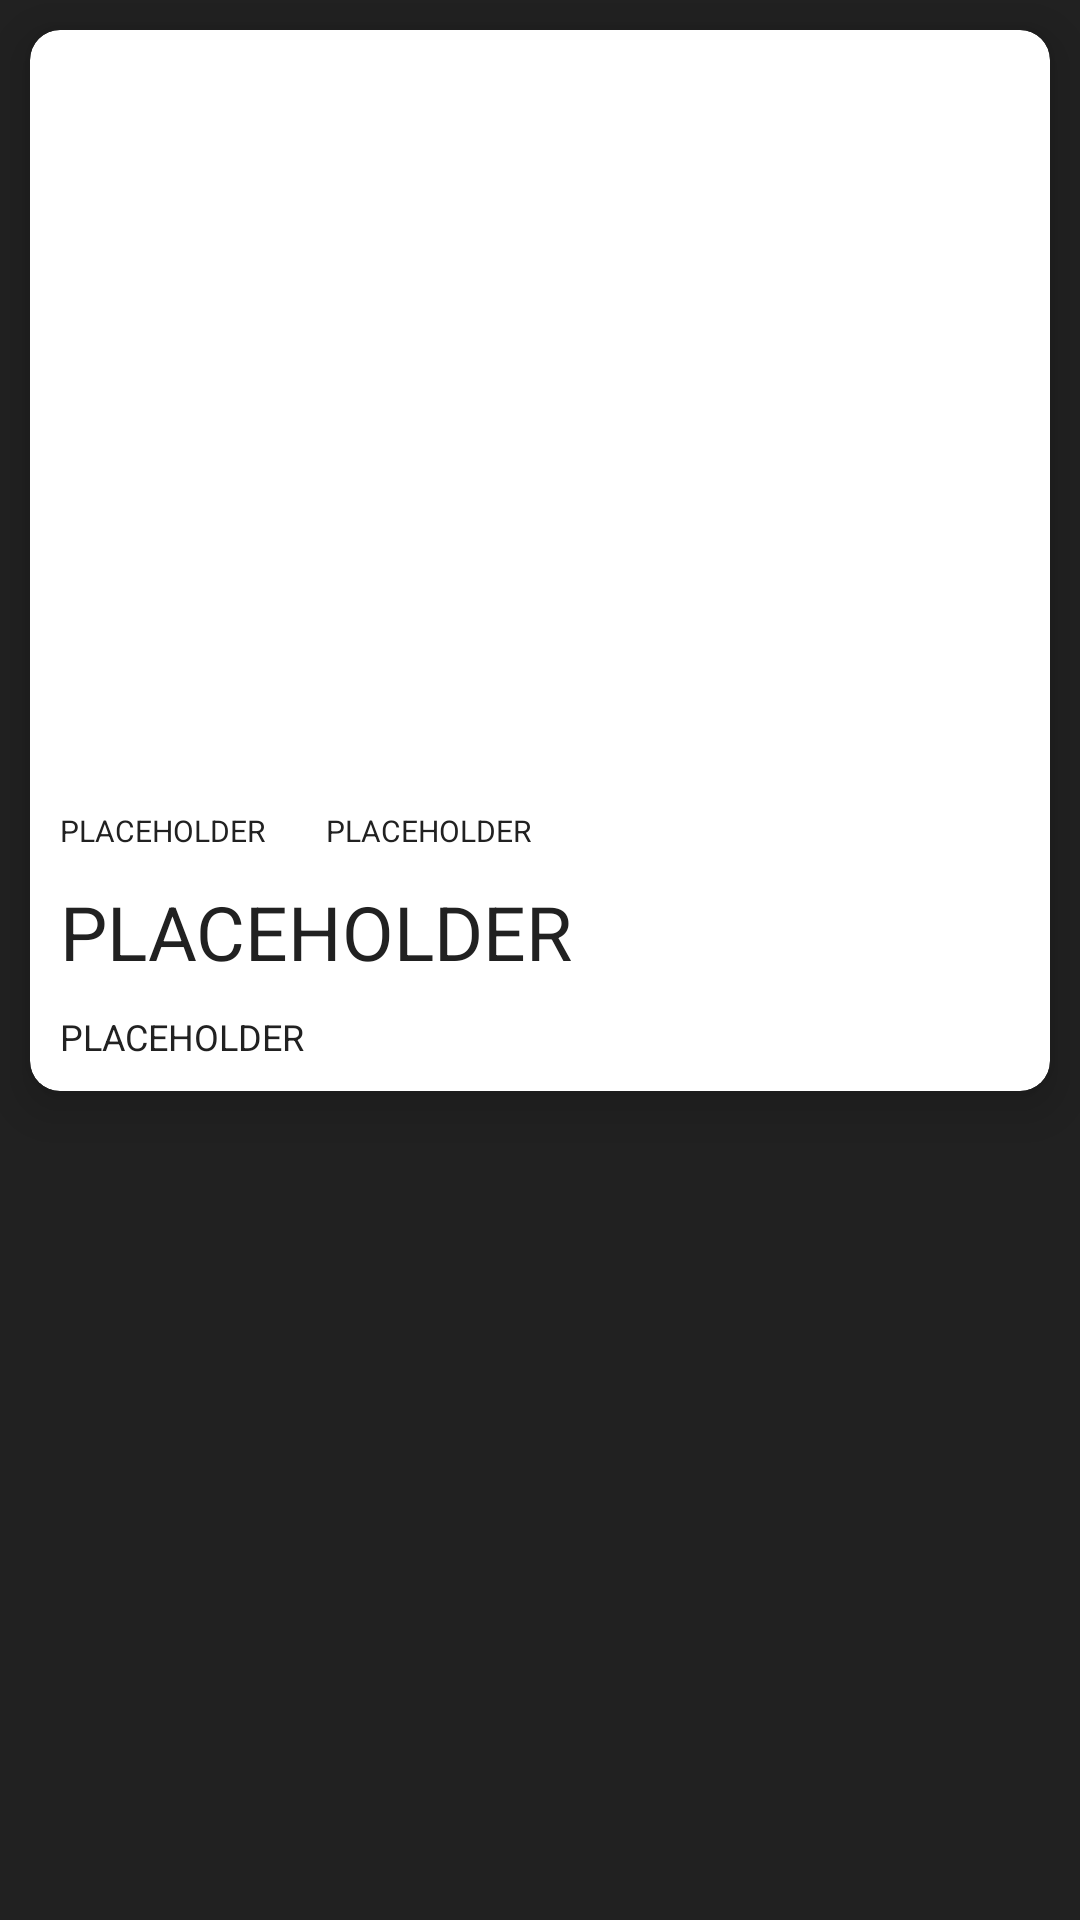

Here is an Android app screen rendered from its layout file. Give the layout XML and the strings, colors and styles it references.
<!-- AndroidManifest.xml: application theme Theme.MyNewsApp -->
<!-- res/layout/article_item.xml -->
<?xml version="1.0" encoding="utf-8"?>
<androidx.appcompat.widget.LinearLayoutCompat xmlns:android="http://schemas.android.com/apk/res/android"
    xmlns:card_view="http://schemas.android.com/apk/res-auto"
    xmlns:tools="http://schemas.android.com/tools"
    android:layout_width="match_parent"
    android:layout_height="wrap_content">

    <androidx.cardview.widget.CardView
        android:layout_width="match_parent"
        android:layout_height="wrap_content"
        android:layout_margin="10dp"
        android:orientation="horizontal"
        android:id="@+id/article_card_view"
        card_view:cardCornerRadius="10dp"
        card_view:cardElevation="10dp">

        <LinearLayout
            android:layout_width="match_parent"
            android:layout_height="wrap_content"
            android:orientation="vertical">

            <FrameLayout
                android:layout_width="match_parent"
                android:layout_height="wrap_content">

                <androidx.appcompat.widget.AppCompatImageView
                    android:id="@+id/article_image"
                    android:layout_width="match_parent"
                    android:layout_height="260dp"
                    android:layout_gravity="center"
                    tools:srcCompat="@tools:sample/backgrounds/scenic" />

                <androidx.appcompat.widget.AppCompatImageView
                    android:id="@+id/article__publisher_image"
                    android:layout_width="60dp"
                    android:layout_height="60dp"
                    android:layout_margin="15dp"
                    android:layout_gravity="bottom"
                    tools:srcCompat="@tools:sample/backgrounds/scenic" />
            </FrameLayout>

            <GridLayout
                android:layout_width="match_parent"
                android:layout_height="wrap_content">

                <androidx.appcompat.widget.AppCompatTextView
                    android:id="@+id/article_publisher"
                    android:layout_width="wrap_content"
                    android:layout_height="wrap_content"
                    android:layout_marginLeft="10dp"
                    android:layout_marginRight="10dp"
                    android:layout_marginBottom="10dp"
                    android:textSize="10sp"
                    android:text="PLACEHOLDER" />

                <androidx.appcompat.widget.AppCompatTextView
                    android:id="@+id/article_published"
                    android:layout_width="wrap_content"
                    android:layout_height="wrap_content"
                    android:layout_marginLeft="10dp"
                    android:layout_marginRight="10dp"
                    android:layout_marginBottom="10dp"
                    android:textSize="10sp"
                    android:text="PLACEHOLDER" />

            </GridLayout>

            <androidx.appcompat.widget.AppCompatTextView
                android:id="@+id/article_title"
                android:layout_width="wrap_content"
                android:layout_height="wrap_content"
                android:layout_marginLeft="10dp"
                android:layout_marginRight="10dp"
                android:layout_marginBottom="10dp"
                android:textSize="25sp"
                android:text="PLACEHOLDER" />

            <androidx.appcompat.widget.AppCompatTextView
                android:id="@+id/article_description"
                android:layout_width="wrap_content"
                android:layout_height="wrap_content"
                android:layout_marginLeft="10dp"
                android:layout_marginRight="10dp"
                android:layout_marginBottom="10dp"
                android:textSize="12sp"
                android:text="PLACEHOLDER" />

        </LinearLayout>
    </androidx.cardview.widget.CardView>
</androidx.appcompat.widget.LinearLayoutCompat>
<!-- resources referenced by this layout -->
<resources>
  <style name="Theme.MyNewsApp" parent="Theme.MaterialComponents.Light.NoActionBar">
          <item name="colorPrimary">@color/colorPrimary</item>
          <item name="colorPrimaryVariant">@color/colorPrimaryVariant</item>
          <item name="colorOnPrimary">@color/colorOnPrimary</item>
          <item name="colorSecondary">@color/colorSecondary</item>
          <item name="colorSecondaryVariant">@color/colorSecondaryVariant</item>
          <item name="colorOnSecondary">@color/colorOnSecondary</item>
          <item name="colorError">@color/colorError</item>
          <item name="colorOnError">@color/colorOnError</item>
          <item name="colorSurface">@color/colorSurface</item>
          <item name="colorOnSurface">@color/colorOnSurface</item>
          <item name="colorOnBackground">@color/colorOnBackground</item>
          <item name="android:colorBackground">@color/colorOnBackground</item>
          <item name="android:textColor">@color/colorOnSurface</item>
      </style>
  <color name="colorPrimary">#3F51B5</color>
  <color name="colorPrimaryVariant">#448AFF</color>
  <color name="colorOnPrimary">#212121</color>
  <color name="colorSecondary">#8BC34A</color>
  <color name="colorSecondaryVariant">#0039CB</color>
  <color name="colorOnSecondary">#FFFFFF</color>
  <color name="colorError">#F44336</color>
  <color name="colorOnError">#FFFFFF</color>
  <color name="colorSurface">#FFFFFF</color>
  <color name="colorOnSurface">#212121</color>
  <color name="colorOnBackground">#212121</color>
</resources>
